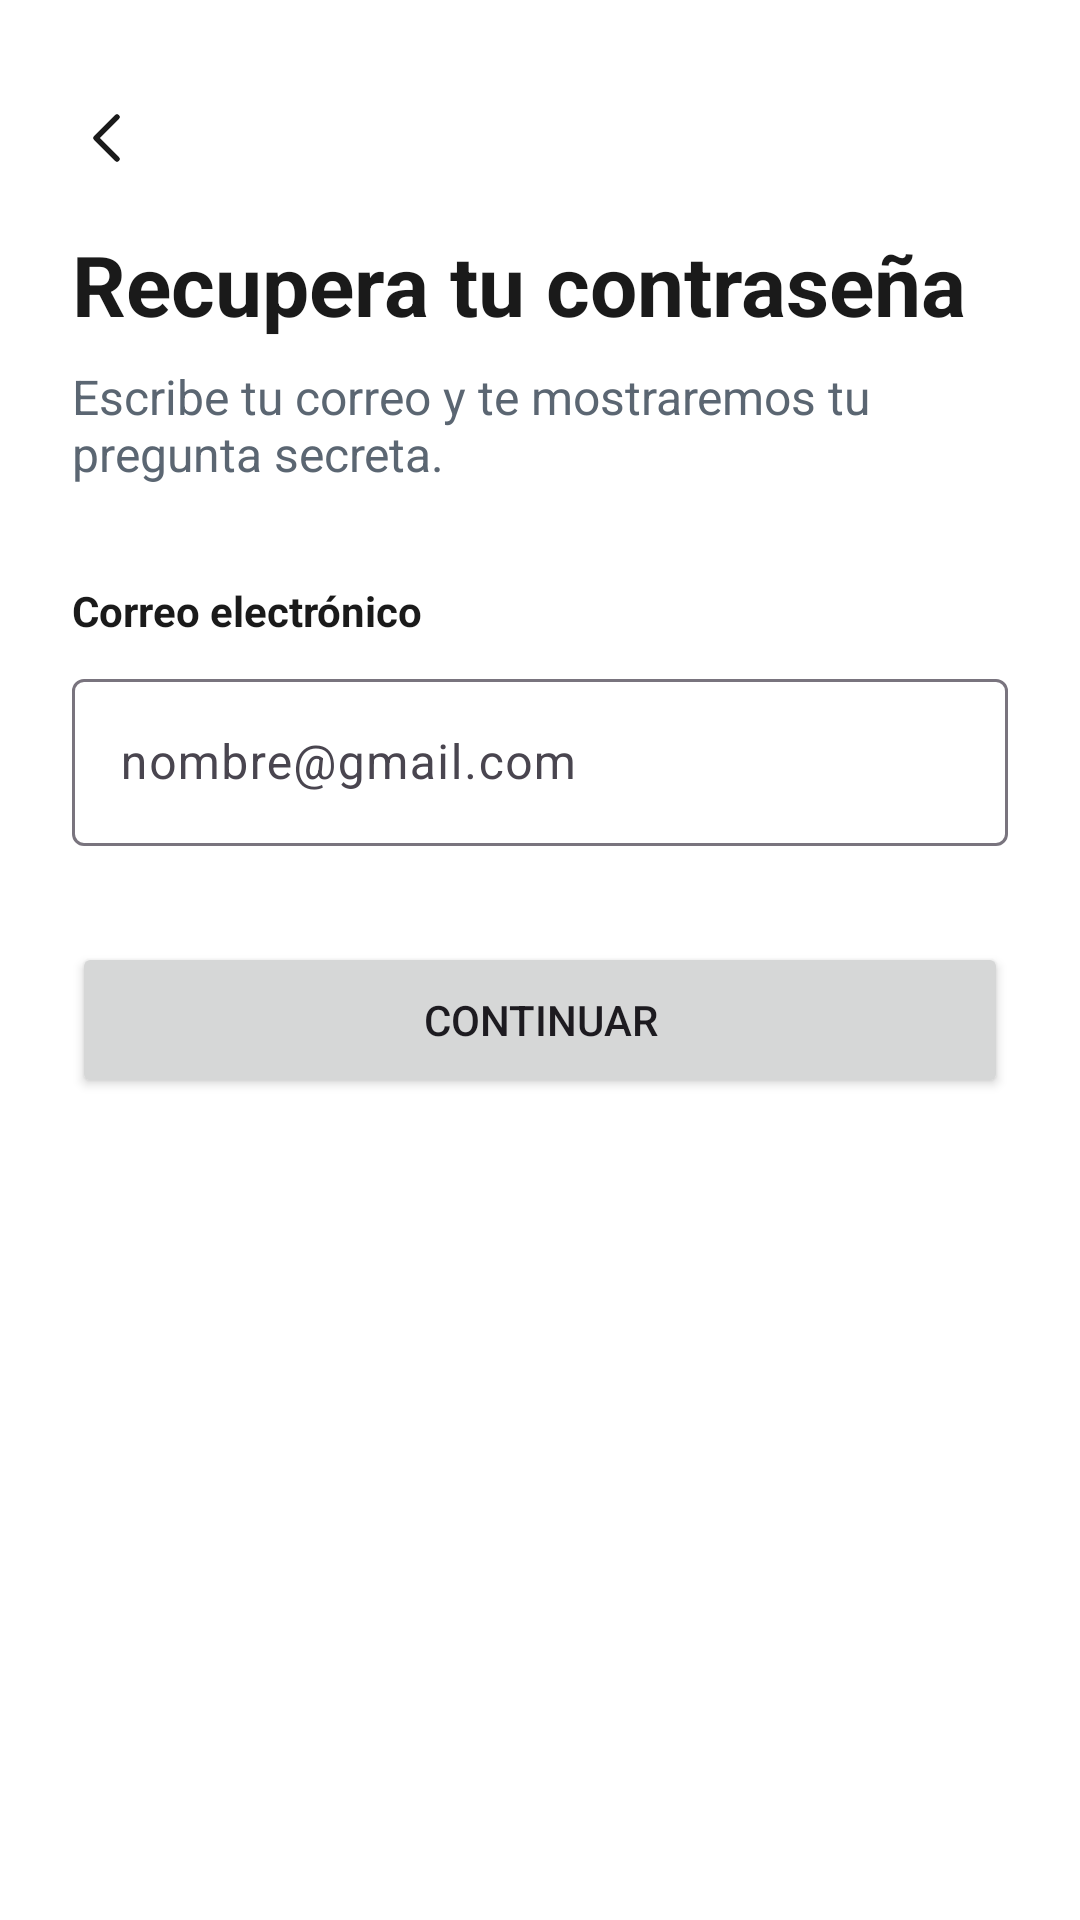

Write the Android layout XML for this screen, with the resource values it uses.
<!-- AndroidManifest.xml: application theme Theme.MedicDate -->
<!-- res/layout/activity_recuperar_correo.xml -->
<?xml version="1.0" encoding="utf-8"?>
<androidx.constraintlayout.widget.ConstraintLayout xmlns:android="http://schemas.android.com/apk/res/android"
    xmlns:app="http://schemas.android.com/apk/res-auto"
    xmlns:tools="http://schemas.android.com/tools"
    android:id="@+id/main"
    android:layout_width="match_parent"
    android:layout_height="match_parent"
    android:background="@color/white"
    tools:context=".Vista.RecuperarCorreoActivity">

    <ImageView
        android:id="@+id/btnVolver"
        android:layout_width="44dp"
        android:layout_height="44dp"
        android:layout_marginStart="14dp"
        android:layout_marginTop="24dp"
        android:contentDescription="Volver"
        android:padding="10dp"
        android:src="@drawable/ic_volver"
        app:layout_constraintStart_toStartOf="parent"
        app:layout_constraintTop_toTopOf="parent" />

    <TextView
        android:id="@+id/txtTitulo"
        android:layout_width="wrap_content"
        android:layout_height="wrap_content"
        android:layout_marginStart="24dp"
        android:layout_marginTop="8dp"
        android:text="Recupera tu contraseña"
        android:textColor="@color/texto"
        android:textSize="28sp"
        android:textStyle="bold"
        app:layout_constraintStart_toStartOf="parent"
        app:layout_constraintTop_toBottomOf="@id/btnVolver" />

    <TextView
        android:id="@+id/txtSubtitulo"
        android:layout_width="0dp"
        android:layout_height="wrap_content"
        android:layout_marginStart="24dp"
        android:layout_marginTop="8dp"
        android:layout_marginEnd="24dp"
        android:text="Escribe tu correo y te mostraremos tu pregunta secreta."
        android:textColor="@color/texto_secundario"
        android:textSize="16sp"
        app:layout_constraintEnd_toEndOf="parent"
        app:layout_constraintStart_toStartOf="parent"
        app:layout_constraintTop_toBottomOf="@id/txtTitulo" />

    <TextView
        android:id="@+id/lblCorreo"
        android:layout_width="wrap_content"
        android:layout_height="wrap_content"
        android:layout_marginStart="24dp"
        android:layout_marginTop="32dp"
        android:text="Correo electrónico"
        android:textColor="@color/texto"
        android:textSize="14sp"
        android:textStyle="bold"
        app:layout_constraintStart_toStartOf="parent"
        app:layout_constraintTop_toBottomOf="@id/txtSubtitulo" />

    <com.google.android.material.textfield.TextInputLayout
        android:id="@+id/layoutCorreo"
        style="@style/CampoMedicDate"
        android:layout_width="0dp"
        android:layout_height="wrap_content"
        android:layout_marginStart="24dp"
        android:layout_marginTop="8dp"
        android:layout_marginEnd="24dp"
        app:layout_constraintEnd_toEndOf="parent"
        app:layout_constraintStart_toStartOf="parent"
        app:layout_constraintTop_toBottomOf="@id/lblCorreo">

        <com.google.android.material.textfield.TextInputEditText
            android:id="@+id/txtCorreo"
            android:layout_width="match_parent"
            android:layout_height="wrap_content"
            android:hint="nombre@gmail.com"
            android:inputType="textEmailAddress"
            android:textColor="@color/texto" />
    </com.google.android.material.textfield.TextInputLayout>

    <Button
        android:id="@+id/btnContinuar"
        android:layout_width="0dp"
        android:layout_height="52dp"
        android:layout_marginStart="24dp"
        android:layout_marginTop="32dp"
        android:layout_marginEnd="24dp"
        android:text="Continuar"
        app:layout_constraintEnd_toEndOf="parent"
        app:layout_constraintStart_toStartOf="parent"
        app:layout_constraintTop_toBottomOf="@id/layoutCorreo" />

</androidx.constraintlayout.widget.ConstraintLayout>
<!-- resources referenced by this layout -->
<resources>
  <color name="texto">#1A1A1A</color>
  <color name="texto_secundario">#5B6672</color>
  <color name="white">#FFFFFFFF</color>
  <!-- drawable ic_volver (drawable) -->
  <?xml version="1.0" encoding="utf-8"?>
  <vector xmlns:android="http://schemas.android.com/apk/res/android"
      android:width="24dp"
      android:height="24dp"
      android:viewportWidth="24"
      android:viewportHeight="24">
      <path
          android:pathData="M15,5l-7,7 7,7"
          android:strokeWidth="1.8"
          android:strokeColor="#1A1A1A"
          android:strokeLineCap="round"
          android:strokeLineJoin="round" />
  </vector>
  <style name="Theme.MedicDate" parent="Base.Theme.MedicDate" />
  <style name="Base.Theme.MedicDate" parent="Theme.Material3.DayNight.NoActionBar">
          
          
      </style>
</resources>
